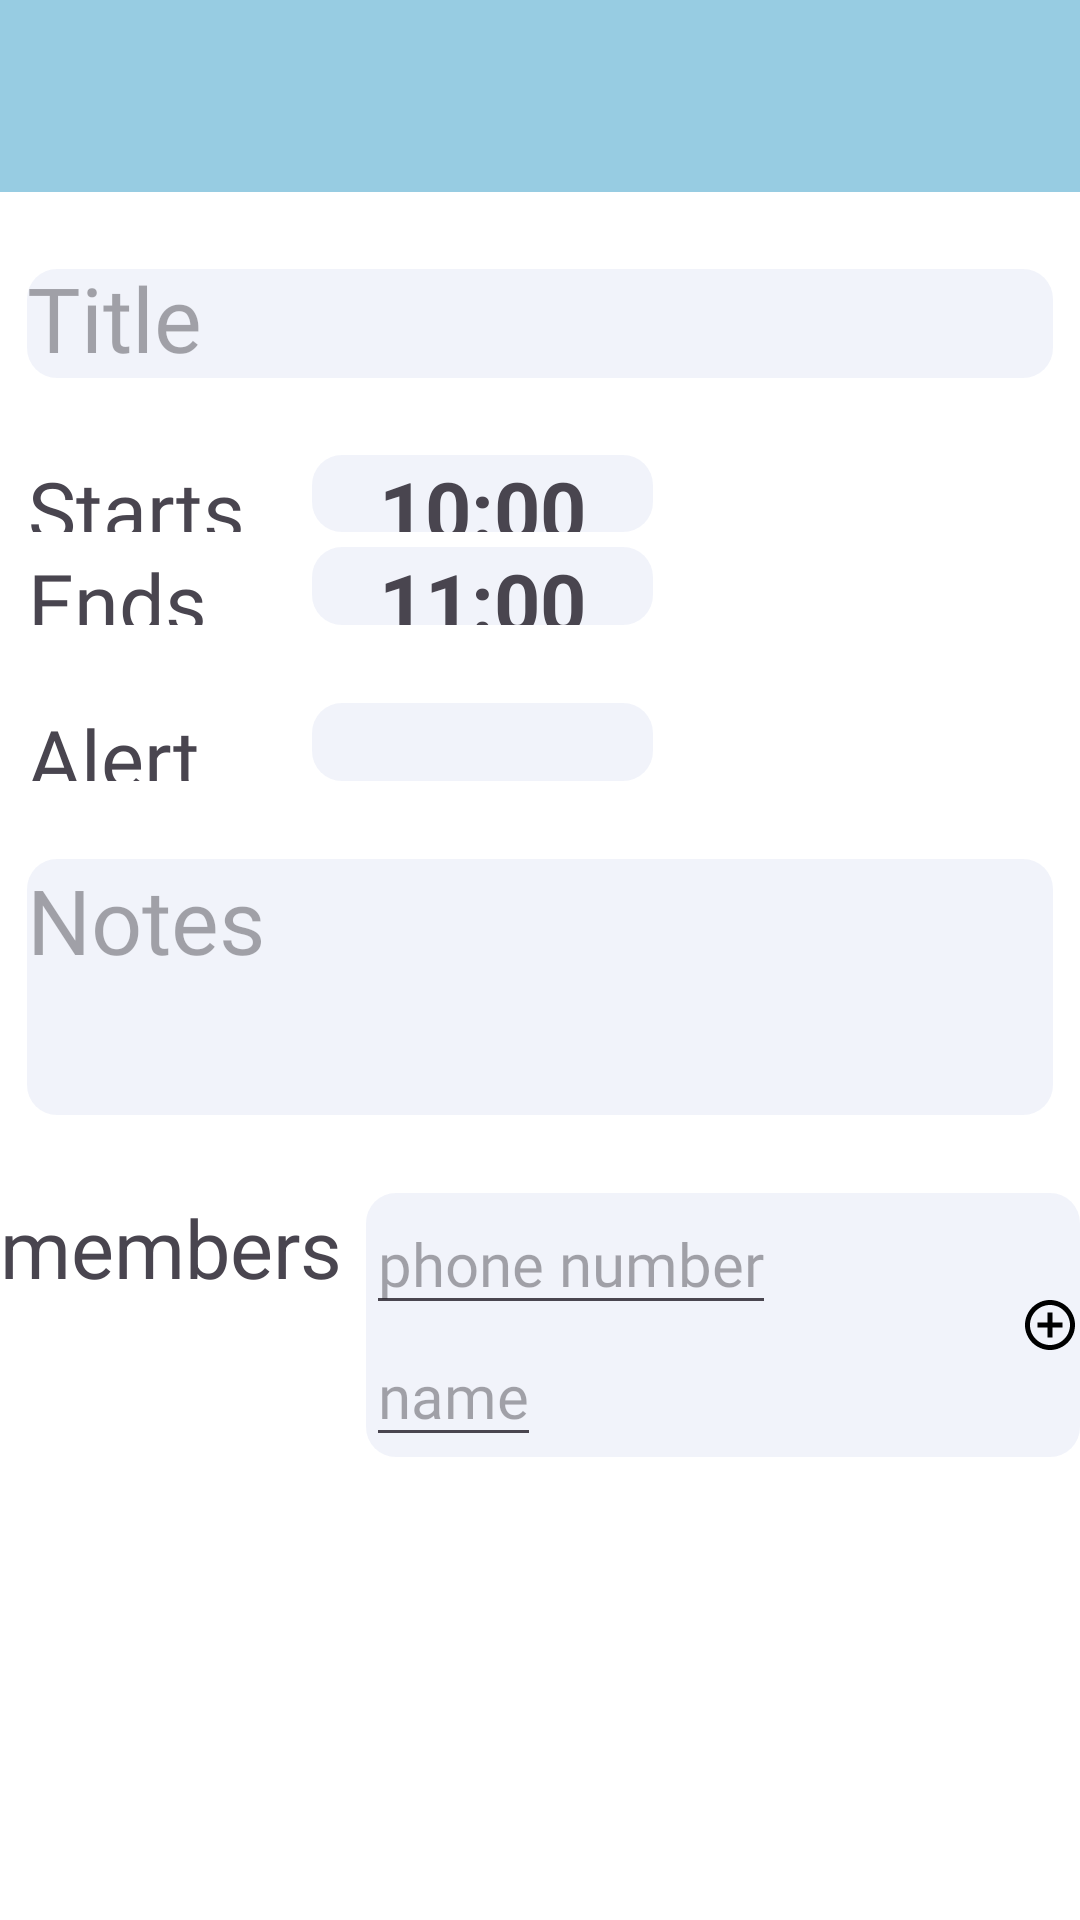

Reconstruct the res/layout file that produces this screen, plus the resources it refers to.
<!-- AndroidManifest.xml: application theme Theme.Aria -->
<!-- res/layout/add_calendar.xml -->
<?xml version="1.0" encoding="utf-8"?>
<LinearLayout
    xmlns:android="http://schemas.android.com/apk/res/android"
    android:layout_width="match_parent"
    android:layout_height="match_parent"
    android:orientation="vertical">
    <LinearLayout
        android:id="@+id/topScreenAddCalendar"
        android:layout_width="match_parent"
        android:layout_height="0dp"
        android:layout_weight="0.10"
        android:layout_alignParentTop="true"
        android:background="@color/lightBlue"
        android:orientation="horizontal">
        <ImageButton
            android:id="@+id/btnClose"
            android:layout_width="wrap_content"
            android:layout_height="wrap_content"
            android:layout_gravity="center"
            android:background="@drawable/close"></ImageButton>
        <View
            android:layout_width="0dp"
            android:layout_height="match_parent"
            android:layout_weight="0.70"></View>

        <ImageButton
            android:id="@+id/btnDone"
            android:layout_width="wrap_content"
            android:layout_height="wrap_content"
            android:background="@drawable/done"
            android:layout_gravity="center"
            ></ImageButton>


    </LinearLayout>


    <LinearLayout
        android:id="@+id/bottomScreenAddCalendar"
        android:layout_width="match_parent"
        android:layout_height="0dp"
        android:layout_weight="0.90"
        android:layout_alignParentTop="true"
        android:background="@color/white"
        android:orientation="vertical">
        <View
            android:layout_width="match_parent"
            android:layout_height="0dp"
            android:layout_weight="0.05"></View>
        <LinearLayout
            android:layout_width="match_parent"
            android:layout_height="0dp"
            android:layout_weight="0.07"
            android:orientation="horizontal">
            <View
                android:layout_width="0dp"
                android:layout_height="match_parent"
                android:layout_weight="0.025"></View>
            <EditText
                android:id="@+id/title"
                android:layout_width="0dp"
                android:layout_height="match_parent"
                android:background="@drawable/rectangle_field"
                android:hint="Title"
                android:fontFamily="@font/poppins"
                android:textColor="@color/gray"
                android:textSize="30dp"
                android:layout_weight="0.95"
                >

            </EditText>

            <View
                android:layout_width="0dp"
                android:layout_height="match_parent"
                android:layout_weight="0.025"></View>
        </LinearLayout>

        <View
            android:layout_width="match_parent"
            android:layout_height="0dp"
            android:layout_weight="0.05"></View>

        <LinearLayout
            android:layout_width="match_parent"
            android:layout_height="0dp"
            android:layout_weight="0.05"
            android:orientation="horizontal">
            <View
                android:layout_width="0dp"
                android:layout_height="match_parent"
                android:layout_weight="0.025"></View>
            <TextView
                android:layout_width="0dp"
                android:layout_height="match_parent"
                android:layout_weight="0.25"
                android:text="Starts"
                android:textSize="27dp"
                android:fontFamily="@font/poppins">

            </TextView>

            <TextView
                android:id="@+id/startsTextView"
                android:layout_width="0dp"
                android:layout_height="match_parent"
                android:layout_weight="0.3"
                android:background="@drawable/rectangle_field"
                android:gravity="center"
                android:text="10:00"
                android:textSize="27dp"
                android:textStyle="bold"></TextView>
            <View
                android:layout_width="0dp"
                android:layout_height="match_parent"
                android:layout_weight="0.375"></View>

        </LinearLayout>

        <View
            android:layout_width="match_parent"
            android:layout_height="0dp"
            android:layout_weight="0.01"></View>

        <LinearLayout
            android:layout_width="match_parent"
            android:layout_height="0dp"
            android:layout_weight="0.05"
            android:orientation="horizontal">
            <View
                android:layout_width="0dp"
                android:layout_height="match_parent"
                android:layout_weight="0.025"></View>
            <TextView
                android:layout_width="0dp"
                android:layout_height="match_parent"
                android:layout_weight="0.25"
                android:text="Ends"
                android:textSize="27dp"
                android:fontFamily="@font/poppins">

            </TextView>
            <TextView
                android:id="@+id/endsTextView"
                android:layout_width="0dp"
                android:layout_height="match_parent"
                android:layout_weight="0.3"
                android:background="@drawable/rectangle_field"
                android:text="11:00"
                android:textStyle="bold"
                android:textSize="27dp"
                android:gravity="center">

            </TextView>
            <View
                android:layout_width="0dp"
                android:layout_height="match_parent"
                android:layout_weight="0.375"></View>

        </LinearLayout>


        <View
            android:layout_width="match_parent"
            android:layout_height="0dp"
            android:layout_weight="0.05"></View>

        <LinearLayout
            android:layout_width="match_parent"
            android:layout_height="0dp"
            android:layout_weight="0.05"
            android:orientation="horizontal">
            <View
                android:layout_width="0dp"
                android:layout_height="match_parent"
                android:layout_weight="0.025"></View>
            <TextView
                android:layout_width="0dp"
                android:layout_height="match_parent"
                android:layout_weight="0.25"
                android:text="Alert"
                android:textSize="27dp"
                android:fontFamily="@font/poppins">

            </TextView>
            <Spinner
                android:id="@+id/alert"
                android:layout_width="0dp"
                android:layout_height="match_parent"
                android:layout_weight="0.3"
                android:background="@drawable/rectangle_field"
                android:gravity="center">

            </Spinner>
            <View
                android:layout_width="0dp"
                android:layout_height="match_parent"
                android:layout_weight="0.375"></View>

        </LinearLayout>
        <View
            android:layout_width="match_parent"
            android:layout_height="0dp"
            android:layout_weight="0.05"></View>

        <LinearLayout
            android:layout_width="match_parent"
            android:layout_height="0dp"
            android:layout_weight="0.164"
            android:orientation="horizontal">
            <View
                android:layout_width="0dp"
                android:layout_height="match_parent"
                android:layout_weight="0.025"></View>
            <EditText
                android:id="@+id/des"
                android:layout_width="0dp"
                android:layout_height="match_parent"
                android:background="@drawable/rectangle_field"
                android:hint="Notes"
                android:gravity="top"
                android:fontFamily="@font/poppins"

                android:textColor="@color/gray"
                android:textSize="30dp"
                android:maxLength="30"
                android:layout_weight="0.95"
                >

            </EditText>
            <View
                android:layout_width="0dp"
                android:layout_height="match_parent"
                android:layout_weight="0.025"></View>
        </LinearLayout>

        <View
            android:layout_width="match_parent"
            android:layout_height="0dp"
            android:layout_weight="0.05"></View>
        <LinearLayout
            android:layout_width="match_parent"
            android:layout_height="wrap_content"
            android:orientation="horizontal">

            <TextView
                android:layout_width="wrap_content"
                android:layout_height="wrap_content"
                android:text="members"
                android:textSize="27dp"
                android:layout_weight="0.05">
            </TextView>

            <LinearLayout
                android:layout_width="wrap_content"
                android:layout_height="wrap_content"
                android:orientation="horizontal"
                android:background="@drawable/rectangle_field"
                android:layout_weight="0.5">

                <LinearLayout
                    android:layout_width="wrap_content"
                    android:layout_height="wrap_content"
                    android:orientation="vertical"
                    android:layout_weight="0.5">

                    <EditText
                        android:id="@+id/phoneNumber"
                        android:layout_width="wrap_content"
                        android:layout_height="wrap_content"
                        android:hint="phone number"
                        android:textSize="20dp"
                        android:fontFamily="@font/poppins"
                        android:textColor="@color/gray">

                    </EditText>

                    <EditText
                        android:id="@+id/name"
                        android:layout_width="wrap_content"
                        android:layout_height="wrap_content"
                        android:hint="name"
                        android:textSize="20dp"
                        android:fontFamily="@font/poppins"
                        android:textColor="@color/gray">

                    </EditText>
                </LinearLayout>
                <ImageButton
                    android:id="@+id/addMember"
                    android:layout_width="wrap_content"
                    android:layout_height="wrap_content"
                    android:background="@drawable/add"
                    android:layout_gravity="center"
                    android:visibility="visible"
                    android:clickable="true"
                    >

                </ImageButton>
            </LinearLayout>
        </LinearLayout>

        <View
            android:layout_width="match_parent"
            android:layout_height="0dp"
            android:layout_weight="0.056"></View>
        <ListView
            android:id="@+id/lstMembers"
            android:layout_width="match_parent"
            android:layout_height="0dp"
            android:layout_weight="0.24">

        </ListView>

    </LinearLayout>

</LinearLayout>
<!-- resources referenced by this layout -->
<resources>
  <color name="gray">#7D7878</color>
  <color name="lightBlue">#97CCE2</color>
  <color name="white">#FFFFFFFF</color>
  <!-- drawable add (drawable) -->
  <vector android:height="20dp" android:tint="#000000"
      android:viewportHeight="24" android:viewportWidth="24"
      android:width="20dp" xmlns:android="http://schemas.android.com/apk/res/android">
      <path android:fillColor="@android:color/white" android:pathData="M13,7h-2v4L7,11v2h4v4h2v-4h4v-2h-4L13,7zM12,2C6.49,2 2,6.49 2,12s4.49,10 10,10 10,-4.49 10,-10S17.51,2 12,2zM12,20c-4.41,0 -8,-3.59 -8,-8s3.59,-8 8,-8 8,3.59 8,8 -3.59,8 -8,8z"/>
  </vector>
  <!-- drawable rectangle_field (drawable) -->
  <?xml version="1.0" encoding="utf-8"?>
  <shape xmlns:android="http://schemas.android.com/apk/res/android">
  
      <solid android:color="@color/grayRectangleField" />
      <corners android:radius="10dp" />
  
  </shape>
  <style name="Theme.Aria" parent="Base.Theme.Aria" />
  <color name="grayRectangleField">#144C6AB8</color>
  <style name="Base.Theme.Aria" parent="Theme.Material3.DayNight.NoActionBar">
          
          
      </style>
</resources>
